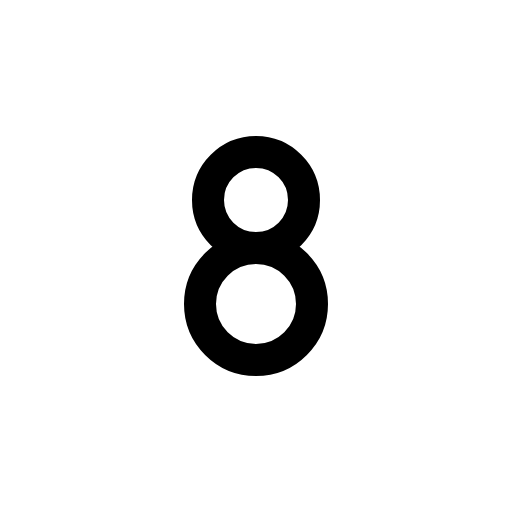
t = 0.00 s
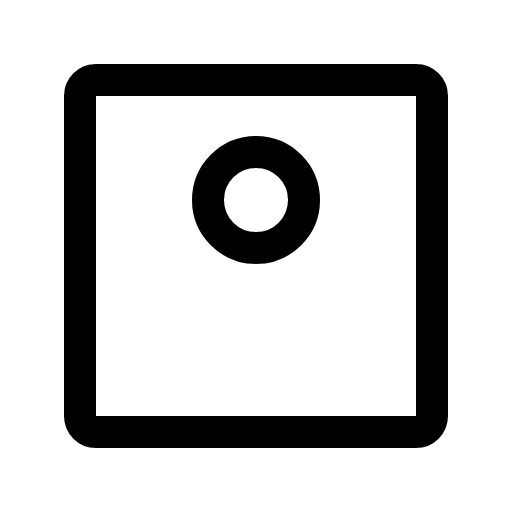
t = 0.60 s
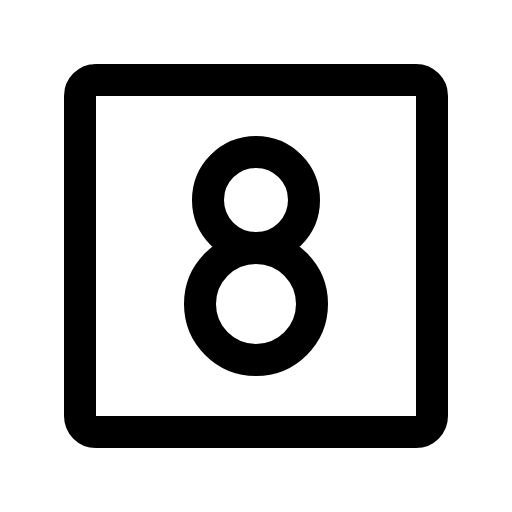
t = 0.98 s
t = 1.35 s: frame unchanged from t = 0.98 s, image omitted
t = 1.73 s: frame unchanged from t = 0.98 s, image omitted

The animated SVG that drew these frames (rendered in a browser with its animation timeline set to each time). Animation: 1 CSS @keyframes rule; one cycle of 2.10 s, repeats indefinitely.

<svg xmlns="http://www.w3.org/2000/svg" viewBox="0 0 256 256">
  <style>
    .draw-line {
      stroke-dasharray: 2000;
      stroke-dashoffset: 0;
    }
    svg:hover .draw-line {
      animation: phosphor-draw-in 1.5s ease-in-out infinite;
    }
    @keyframes phosphor-draw-in {
      0%   { stroke-dashoffset: 2000; }
      100% { stroke-dashoffset: 0; }
    }
  </style><rect width="256" height="256" fill="none"/><rect x="40" y="40" width="176" height="176" rx="8" fill="none" stroke="currentColor" stroke-linecap="round" stroke-linejoin="round" stroke-width="16" class="draw-line" pathLength="1" style="animation-delay: 0s"/><circle cx="128" cy="100" r="24" fill="none" stroke="currentColor" stroke-linecap="round" stroke-linejoin="round" stroke-width="16" class="draw-line" pathLength="1" style="animation-delay: 0.3s"/><circle cx="128" cy="152" r="28" fill="none" stroke="currentColor" stroke-linecap="round" stroke-linejoin="round" stroke-width="16" class="draw-line" pathLength="1" style="animation-delay: 0.6s"/></svg>
